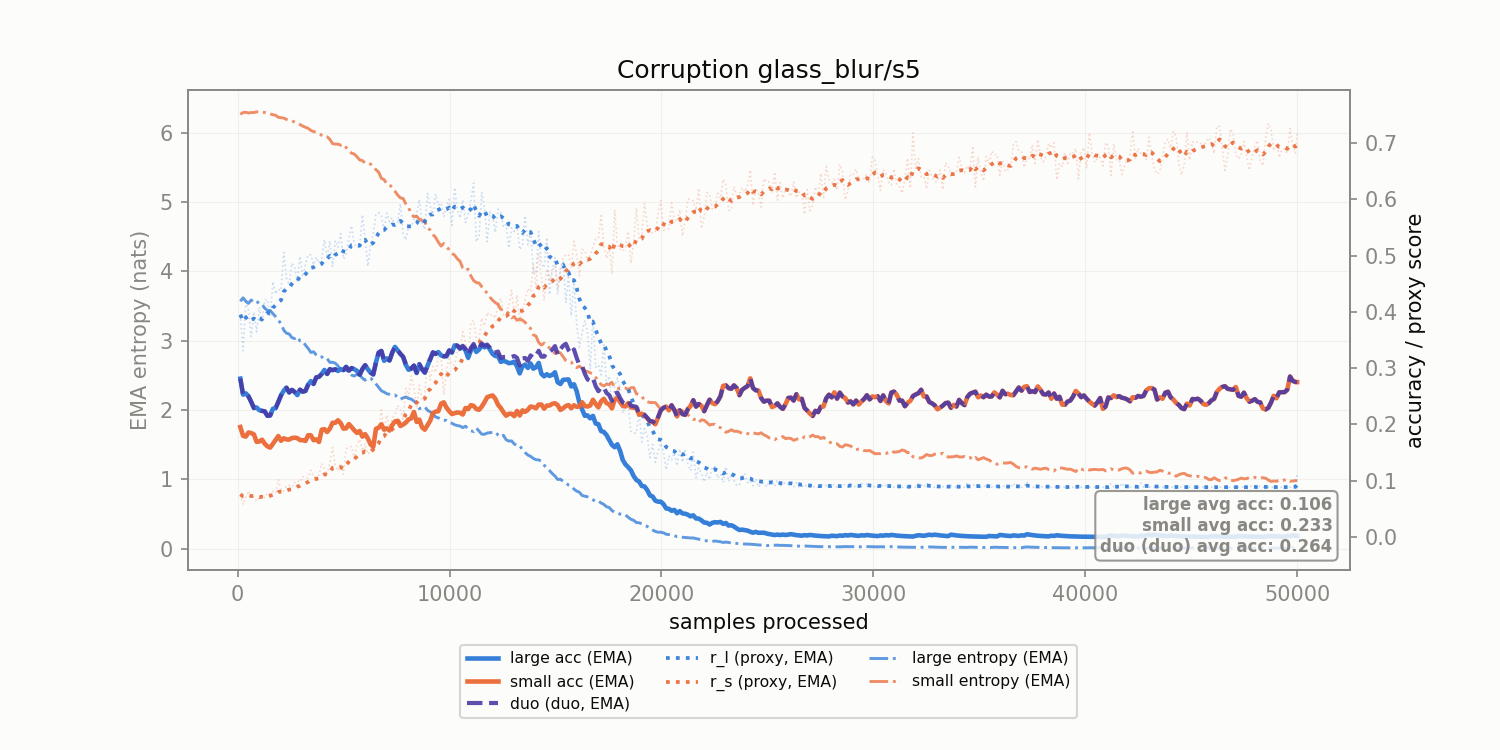

Source data for this figure (header and first rows):
corruption, n_samples, r_l, r_s, r_l_ema, r_s_ema, large_acc_ema, small_acc_ema, large_ent_ema, small_ent_ema, duo_duo_acc_ema
glass_blur/s5, 128.0, 0.395, 0.07554, 0.395, 0.07554, 0.2812, 0.1953, 3.568, 6.264, 0.2812
glass_blur/s5, 256.0, 0.3307, 0.05726, 0.3833, 0.07221, 0.2528, 0.1797, 3.618, 6.29, 0.2528
glass_blur/s5, 384.0, 0.4176, 0.07019, 0.3895, 0.07185, 0.2552, 0.1783, 3.57, 6.294, 0.2552
glass_blur/s5, 512.0, 0.403, 0.08178, 0.392, 0.07365, 0.25, 0.1856, 3.538, 6.283, 0.25
glass_blur/s5, 640.0, 0.356, 0.06875, 0.3854, 0.07276, 0.24, 0.1845, 3.587, 6.289, 0.24
glass_blur/s5, 768.0, 0.3995, 0.07157, 0.388, 0.07255, 0.2291, 0.1822, 3.555, 6.29, 0.2291
glass_blur/s5, 896.0, 0.3645, 0.06283, 0.3837, 0.07078, 0.23, 0.169, 3.572, 6.3, 0.23
glass_blur/s5, 1024, 0.4081, 0.07025, 0.3882, 0.07068, 0.2251, 0.1695, 3.527, 6.296, 0.2251
glass_blur/s5, 1152, 0.3797, 0.07447, 0.3866, 0.07137, 0.224, 0.1728, 3.525, 6.292, 0.224
glass_blur/s5, 1280, 0.4211, 0.06955, 0.3929, 0.07104, 0.223, 0.1655, 3.467, 6.29, 0.223
glass_blur/s5, 1408, 0.422, 0.07896, 0.3982, 0.07248, 0.2151, 0.161, 3.437, 6.279, 0.2151
glass_blur/s5, 1536, 0.3901, 0.07662, 0.3967, 0.07323, 0.2158, 0.1587, 3.435, 6.27, 0.2158
glass_blur/s5, 1664, 0.4538, 0.08107, 0.4071, 0.07466, 0.2277, 0.1654, 3.391, 6.258, 0.2277
glass_blur/s5, 1792, 0.4317, 0.07765, 0.4116, 0.0752, 0.2289, 0.1722, 3.347, 6.251, 0.2289
glass_blur/s5, 1920, 0.4401, 0.1013, 0.4168, 0.07995, 0.2398, 0.1793, 3.295, 6.221, 0.2398
glass_blur/s5, 2048, 0.4376, 0.08227, 0.4206, 0.08037, 0.2516, 0.1708, 3.246, 6.215, 0.2516
glass_blur/s5, 2176, 0.5054, 0.08128, 0.436, 0.08054, 0.2599, 0.1753, 3.152, 6.209, 0.2599
glass_blur/s5, 2304, 0.4605, 0.09059, 0.4404, 0.08237, 0.2652, 0.1732, 3.107, 6.191, 0.2652
glass_blur/s5, 2432, 0.4473, 0.09183, 0.4417, 0.08409, 0.2567, 0.173, 3.097, 6.177, 0.2567
glass_blur/s5, 2560, 0.4864, 0.08836, 0.4498, 0.08486, 0.2612, 0.1756, 3.043, 6.171, 0.2612
glass_blur/s5, 2688, 0.4797, 0.09699, 0.4553, 0.08707, 0.2577, 0.1764, 3.031, 6.151, 0.2577
glass_blur/s5, 2816, 0.4546, 0.1002, 0.4551, 0.08945, 0.2521, 0.1755, 3.056, 6.132, 0.2521
glass_blur/s5, 2944, 0.4987, 0.09718, 0.4631, 0.09086, 0.2616, 0.172, 2.997, 6.116, 0.2616
glass_blur/s5, 3072, 0.462, 0.1073, 0.4629, 0.09385, 0.2581, 0.172, 2.993, 6.094, 0.2581
glass_blur/s5, 3200, 0.484, 0.1048, 0.4667, 0.09584, 0.2595, 0.1706, 2.936, 6.078, 0.2595
glass_blur/s5, 3328, 0.5014, 0.105, 0.473, 0.09751, 0.2705, 0.1807, 2.888, 6.061, 0.2705
glass_blur/s5, 3456, 0.501, 0.1185, 0.4781, 0.1013, 0.2767, 0.1806, 2.83, 6.032, 0.2767
glass_blur/s5, 3584, 0.4836, 0.1059, 0.4791, 0.1022, 0.2719, 0.1719, 2.839, 6.014, 0.2719
glass_blur/s5, 3712, 0.4969, 0.1073, 0.4823, 0.1031, 0.2835, 0.1733, 2.794, 6.007, 0.2835
glass_blur/s5, 3840, 0.4864, 0.1093, 0.4831, 0.1042, 0.2845, 0.1688, 2.763, 5.99, 0.2845
glass_blur/s5, 3968, 0.4951, 0.1306, 0.4853, 0.109, 0.2896, 0.1906, 2.767, 5.96, 0.2896
glass_blur/s5, 4096, 0.5282, 0.1208, 0.4931, 0.1112, 0.2966, 0.1915, 2.733, 5.938, 0.2966
glass_blur/s5, 4224, 0.496, 0.1098, 0.4936, 0.1109, 0.2896, 0.1865, 2.741, 5.939, 0.2896
glass_blur/s5, 4352, 0.5259, 0.1317, 0.4995, 0.1147, 0.298, 0.1924, 2.687, 5.904, 0.298
glass_blur/s5, 4480, 0.4795, 0.1591, 0.4958, 0.1228, 0.2964, 0.2028, 2.689, 5.841, 0.2964
glass_blur/s5, 4608, 0.5265, 0.1266, 0.5014, 0.1235, 0.2979, 0.2029, 2.676, 5.834, 0.2979
glass_blur/s5, 4736, 0.5146, 0.1175, 0.5038, 0.1224, 0.2949, 0.2072, 2.636, 5.834, 0.2949
glass_blur/s5, 4864, 0.5389, 0.1308, 0.5102, 0.1239, 0.2981, 0.2022, 2.58, 5.819, 0.2981
glass_blur/s5, 4992, 0.4941, 0.111, 0.5073, 0.1216, 0.2964, 0.1924, 2.582, 5.832, 0.2964
glass_blur/s5, 5120, 0.5025, 0.156, 0.5064, 0.1278, 0.3022, 0.1929, 2.58, 5.785, 0.3022
glass_blur/s5, 5248, 0.5305, 0.1597, 0.5108, 0.1336, 0.2955, 0.2005, 2.535, 5.74, 0.2955
glass_blur/s5, 5376, 0.5528, 0.1603, 0.5184, 0.1385, 0.3, 0.1953, 2.503, 5.703, 0.3
glass_blur/s5, 5504, 0.5201, 0.1384, 0.5187, 0.1385, 0.298, 0.1896, 2.49, 5.692, 0.298
glass_blur/s5, 5632, 0.5161, 0.1639, 0.5183, 0.1431, 0.295, 0.185, 2.514, 5.653, 0.295
glass_blur/s5, 5760, 0.5141, 0.1731, 0.5175, 0.1485, 0.2882, 0.1883, 2.508, 5.606, 0.2882
glass_blur/s5, 5888, 0.5724, 0.1524, 0.5275, 0.1492, 0.2983, 0.1782, 2.459, 5.597, 0.2983
glass_blur/s5, 6016, 0.5302, 0.166, 0.528, 0.1523, 0.3052, 0.1827, 2.43, 5.56, 0.3052
glass_blur/s5, 6144, 0.481, 0.1473, 0.5194, 0.1514, 0.298, 0.1751, 2.459, 5.56, 0.298
glass_blur/s5, 6272, 0.5178, 0.1512, 0.5191, 0.1513, 0.2921, 0.1645, 2.458, 5.547, 0.2921
glass_blur/s5, 6400, 0.5388, 0.1732, 0.5227, 0.1553, 0.2887, 0.1602, 2.426, 5.508, 0.2887
glass_blur/s5, 6528, 0.5727, 0.1907, 0.5318, 0.1617, 0.3101, 0.1921, 2.377, 5.465, 0.3101
glass_blur/s5, 6656, 0.5761, 0.1885, 0.5398, 0.1666, 0.3276, 0.1941, 2.329, 5.429, 0.3276
glass_blur/s5, 6784, 0.5706, 0.2256, 0.5454, 0.1773, 0.3305, 0.2, 2.277, 5.341, 0.3305
glass_blur/s5, 6912, 0.5451, 0.1877, 0.5454, 0.1792, 0.313, 0.1907, 2.259, 5.322, 0.313
glass_blur/s5, 7040, 0.5755, 0.2166, 0.5509, 0.186, 0.3172, 0.1929, 2.235, 5.26, 0.3172
glass_blur/s5, 7168, 0.56, 0.1911, 0.5525, 0.1869, 0.3135, 0.1891, 2.226, 5.251, 0.3135
glass_blur/s5, 7296, 0.5674, 0.2102, 0.5552, 0.1912, 0.3275, 0.1987, 2.214, 5.205, 0.3275
glass_blur/s5, 7424, 0.5494, 0.2184, 0.5542, 0.1961, 0.3376, 0.2052, 2.217, 5.155, 0.3376
glass_blur/s5, 7552, 0.5577, 0.2336, 0.5548, 0.2029, 0.3316, 0.2063, 2.184, 5.1, 0.3316
glass_blur/s5, 7680, 0.5921, 0.2271, 0.5616, 0.2073, 0.3253, 0.1972, 2.154, 5.059, 0.3253
... 331 more rows
